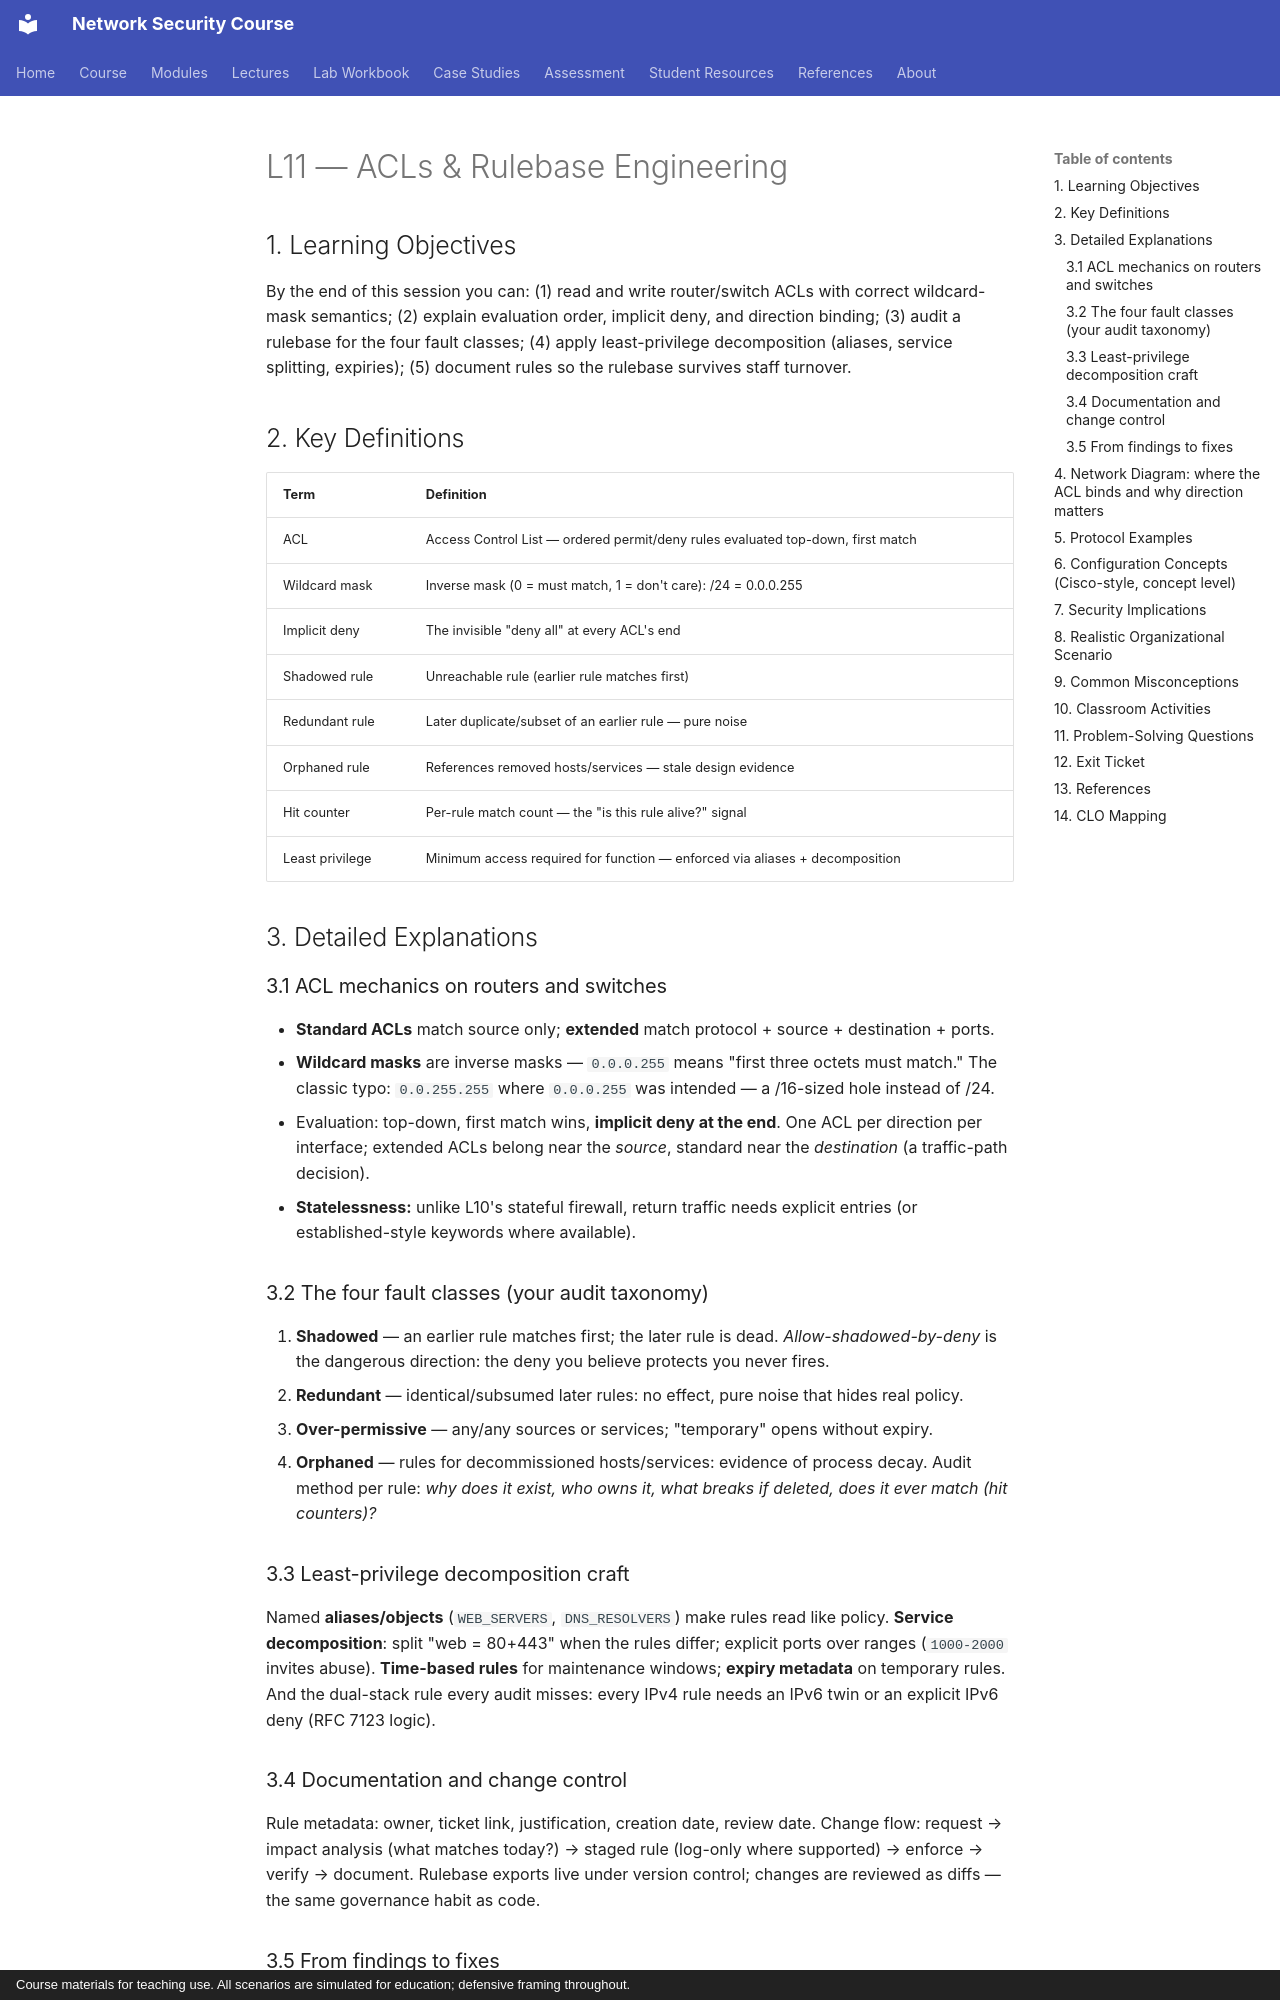

repository: nadeem-majeedch/Network-Security-Course · page: lectures/lecture-11-acls-rulebase-engineering/index.html · generator: mkdocs · copyright: Course materials for teaching use. All scenarios are simulated for education; defensive framing throughout.

# L11 — ACLs & Rulebase Engineering

## 1. Learning Objectives

By the end of this session you can: (1) read and write router/switch ACLs with correct wildcard-mask semantics; (2) explain evaluation order, implicit deny, and direction binding; (3) audit a rulebase for the four fault classes; (4) apply least-privilege decomposition (aliases, service splitting, expiries); (5) document rules so the rulebase survives staff turnover.

## 2. Key Definitions

| Term | Definition |
|---|---|
| ACL | Access Control List — ordered permit/deny rules evaluated top-down, first match |
| Wildcard mask | Inverse mask (0 = must match, 1 = don't care): /24 = 0.0.0.255 |
| Implicit deny | The invisible "deny all" at every ACL's end |
| Shadowed rule | Unreachable rule (earlier rule matches first) |
| Redundant rule | Later duplicate/subset of an earlier rule — pure noise |
| Orphaned rule | References removed hosts/services — stale design evidence |
| Hit counter | Per-rule match count — the "is this rule alive?" signal |
| Least privilege | Minimum access required for function — enforced via aliases + decomposition |

## 3. Detailed Explanations

### 3.1 ACL mechanics on routers and switches
- **Standard ACLs** match source only; **extended** match protocol + source + destination + ports.
- **Wildcard masks** are inverse masks — `0.0.0.255` means "first three octets must match." The classic typo: `0.0.255.255` where `0.0.0.255` was intended — a /16-sized hole instead of /24.
- Evaluation: top-down, first match wins, **implicit deny at the end**. One ACL per direction per interface; extended ACLs belong near the *source*, standard near the *destination* (a traffic-path decision).
- **Statelessness:** unlike L10's stateful firewall, return traffic needs explicit entries (or established-style keywords where available).

### 3.2 The four fault classes (your audit taxonomy)
1. **Shadowed** — an earlier rule matches first; the later rule is dead. *Allow-shadowed-by-deny* is the dangerous direction: the deny you believe protects you never fires.
2. **Redundant** — identical/subsumed later rules: no effect, pure noise that hides real policy.
3. **Over-permissive** — any/any sources or services; "temporary" opens without expiry.
4. **Orphaned** — rules for decommissioned hosts/services: evidence of process decay.
Audit method per rule: *why does it exist, who owns it, what breaks if deleted, does it ever match (hit counters)?*

### 3.3 Least-privilege decomposition craft
Named **aliases/objects** (`WEB_SERVERS`, `DNS_RESOLVERS`) make rules read like policy. **Service decomposition**: split "web = 80+443" when the rules differ; explicit ports over ranges (`1000-2000` invites abuse). **Time-based rules** for maintenance windows; **expiry metadata** on temporary rules. And the dual-stack rule every audit misses: every IPv4 rule needs an IPv6 twin or an explicit IPv6 deny (RFC 7123 logic).
